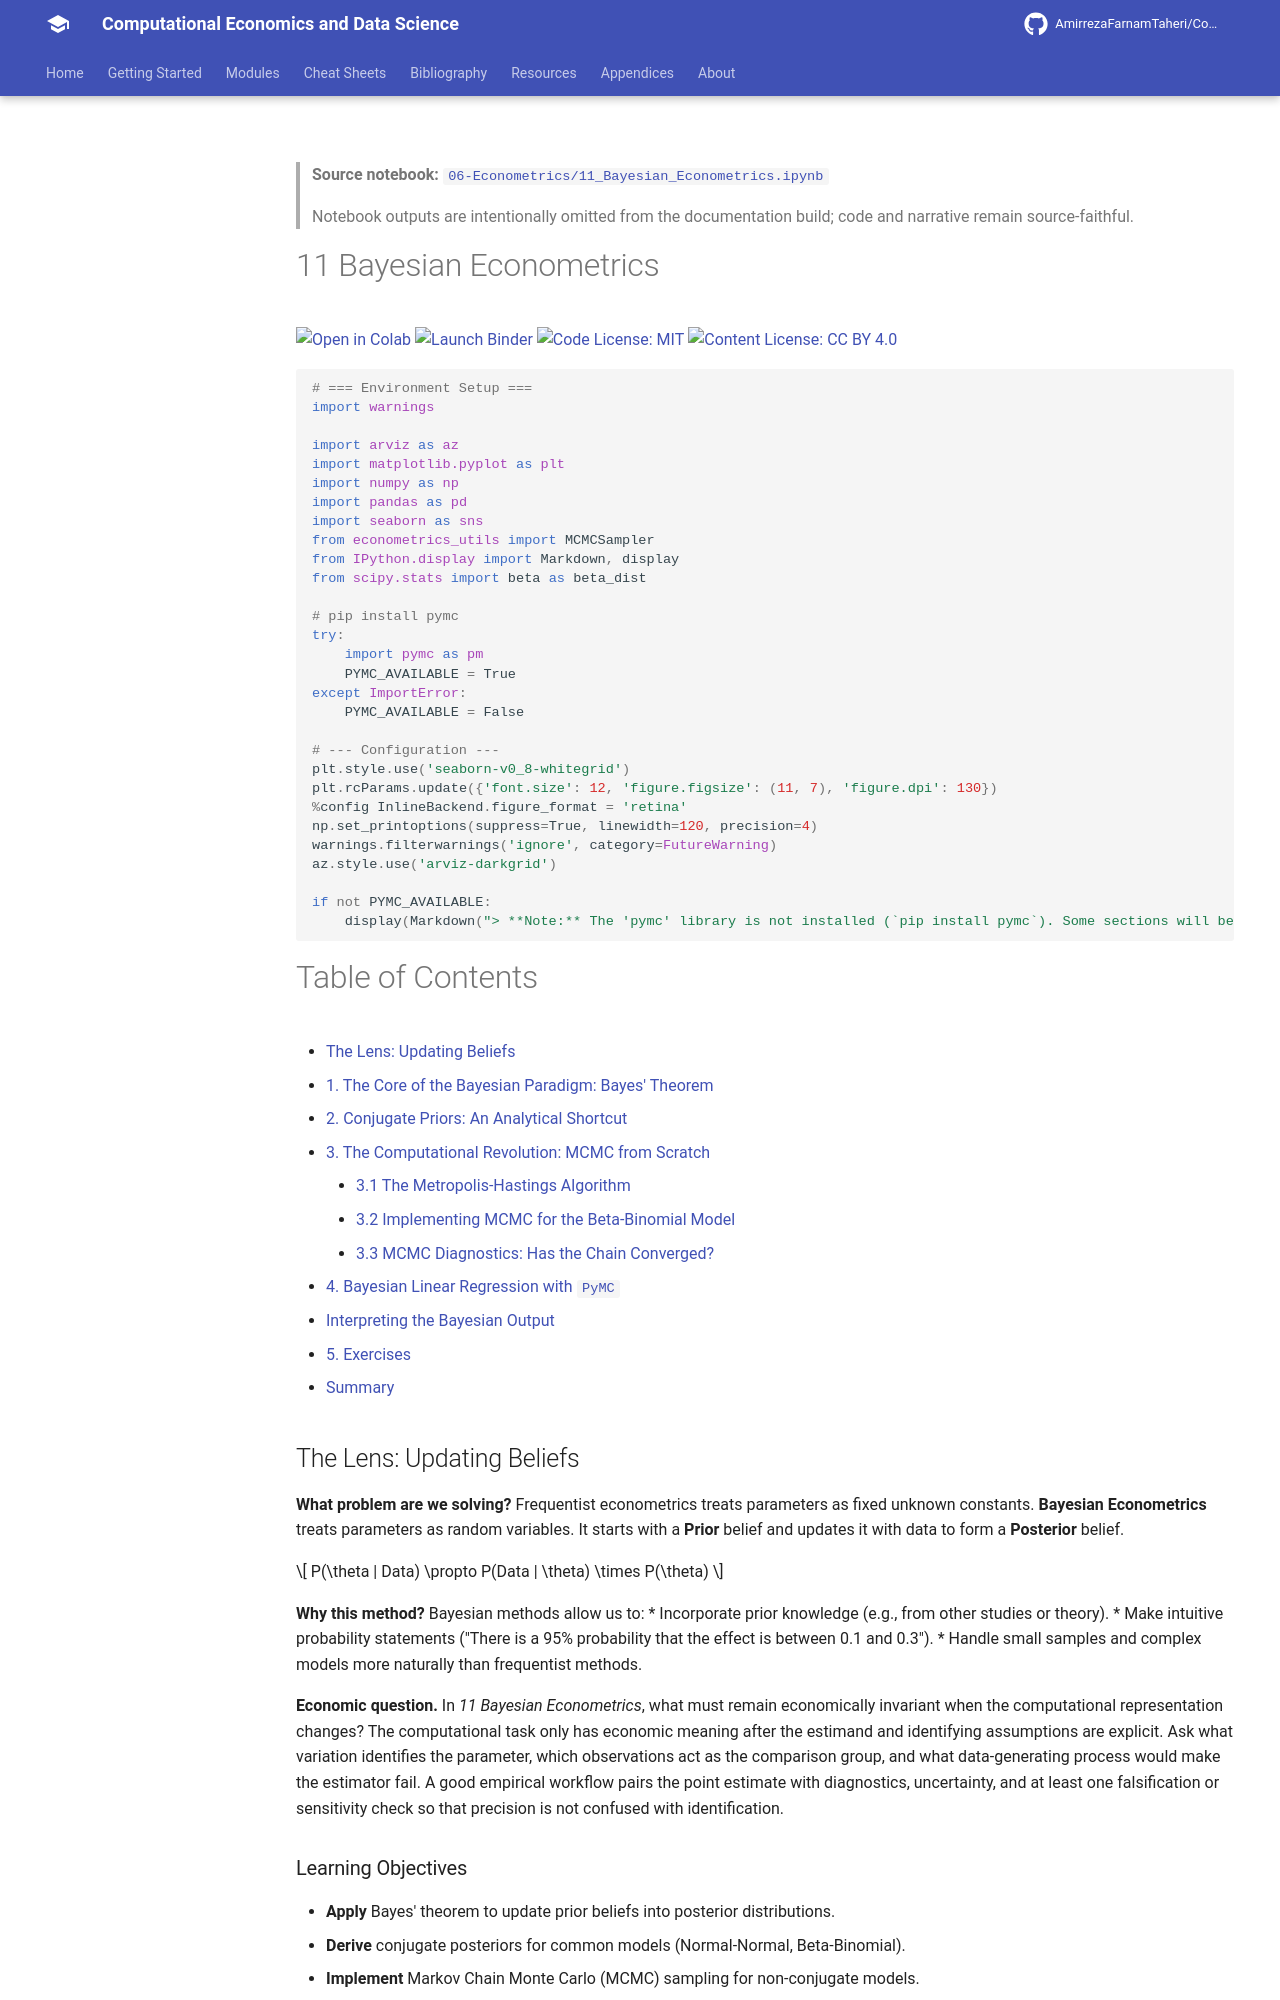

repository: AmirrezaFarnamTaheri/Computational-Economics-and-Data-Science · page: notebooks/06-Econometrics/11_Bayesian_Econometrics/index.html · generator: mkdocs

<!-- AUTO-GENERATED by scripts/notebooks_to_docs.py; edit the notebook source instead. -->

> **Source notebook:** [`06-Econometrics/11_Bayesian_Econometrics.ipynb`](https://github.com/AmirrezaFarnamTaheri/Computational-Economics-and-Data-Science/blob/main/06-Econometrics/11_Bayesian_Econometrics.ipynb)

> Notebook outputs are intentionally omitted from the documentation build; code and narrative remain source-faithful.

# 11 Bayesian Econometrics

[![Open in Colab](https://colab.research.google.com/assets/colab-badge.svg)](https://colab.research.google.com/github/AmirrezaFarnamTaheri/Computational-Economics-and-Data-Science/blob/main/06-Econometrics/11_Bayesian_Econometrics.ipynb) [![Launch Binder](https://mybinder.org/badge_logo.svg)](https://mybinder.org/v2/gh/AmirrezaFarnamTaheri/Computational-Economics-and-Data-Science/main?filepath=06-Econometrics/11_Bayesian_Econometrics.ipynb) [![Code License: MIT](https://img.shields.io/badge/Code%20License-MIT-yellow.svg)](https://raw.githubusercontent.com/AmirrezaFarnamTaheri/Computational-Economics-and-Data-Science/main/LICENSE) [![Content License: CC BY 4.0](https://img.shields.io/badge/Content%20License-CC%20BY%204.0-blue.svg)](https://creativecommons.org/licenses/by/4.0/)

```python
# === Environment Setup ===
import warnings

import arviz as az
import matplotlib.pyplot as plt
import numpy as np
import pandas as pd
import seaborn as sns
from econometrics_utils import MCMCSampler
from IPython.display import Markdown, display
from scipy.stats import beta as beta_dist

# pip install pymc
try:
    import pymc as pm
    PYMC_AVAILABLE = True
except ImportError:
    PYMC_AVAILABLE = False

# --- Configuration ---
plt.style.use('seaborn-v0_8-whitegrid')
plt.rcParams.update({'font.size': 12, 'figure.figsize': (11, 7), 'figure.dpi': 130})
%config InlineBackend.figure_format = 'retina'
np.set_printoptions(suppress=True, linewidth=120, precision=4)
warnings.filterwarnings('ignore', category=FutureWarning)
az.style.use('arviz-darkgrid')

if not PYMC_AVAILABLE:
    display(Markdown("> **Note:** The 'pymc' library is not installed (`pip install pymc`). Some sections will be skipped."))
```

# Table of Contents
* [The Lens: Updating Beliefs](#the-lens-updating-beliefs)
* [1. The Core of the Bayesian Paradigm: Bayes' Theorem](#1-the-core-of-the-bayesian-paradigm-bayes-theorem)
* [2. Conjugate Priors: An Analytical Shortcut](#2-conjugate-priors-an-analytical-shortcut)
* [3. The Computational Revolution: MCMC from Scratch](#3-the-computational-revolution-mcmc-from-scratch)
    * [3.1 The Metropolis-Hastings Algorithm](#31-the-metropolis-hastings-algorithm)
    * [3.2 Implementing MCMC for the Beta-Binomial Model](#32-implementing-mcmc-for-the-beta-binomial-model)
    * [3.3 MCMC Diagnostics: Has the Chain Converged?](#33-mcmc-diagnostics-has-the-chain-converged)
* [4. Bayesian Linear Regression with `PyMC`](#4-bayesian-linear-regression-with-pymc)
  * [Interpreting the Bayesian Output](#interpreting-the-bayesian-output)
* [5. Exercises](#5-exercises)
* [Summary](#summary)

## The Lens: Updating Beliefs
**What problem are we solving?**
Frequentist econometrics treats parameters as fixed unknown constants. **Bayesian Econometrics** treats parameters as random variables. It starts with a **Prior** belief and updates it with data to form a **Posterior** belief.

$$ P(\theta | Data) \propto P(Data | \theta) \times P(\theta) $$

**Why this method?**
Bayesian methods allow us to:
*   Incorporate prior knowledge (e.g., from other studies or theory).
*   Make intuitive probability statements ("There is a 95% probability that the effect is between 0.1 and 0.3").
*   Handle small samples and complex models more naturally than frequentist methods.



**Economic question.** In *11 Bayesian Econometrics*, what must remain economically invariant when the computational representation changes? The computational task only has economic meaning after the estimand and identifying assumptions are explicit. Ask what variation identifies the parameter, which observations act as the comparison group, and what data-generating process would make the estimator fail. A good empirical workflow pairs the point estimate with diagnostics, uncertainty, and at least one falsification or sensitivity check so that precision is not confused with identification.

### Learning Objectives
* **Apply** Bayes' theorem to update prior beliefs into posterior distributions.
* **Derive** conjugate posteriors for common models (Normal-Normal, Beta-Binomial).
* **Implement** Markov Chain Monte Carlo (MCMC) sampling for non-conjugate models.
* **Compare** Bayesian credible intervals with frequentist confidence intervals.
